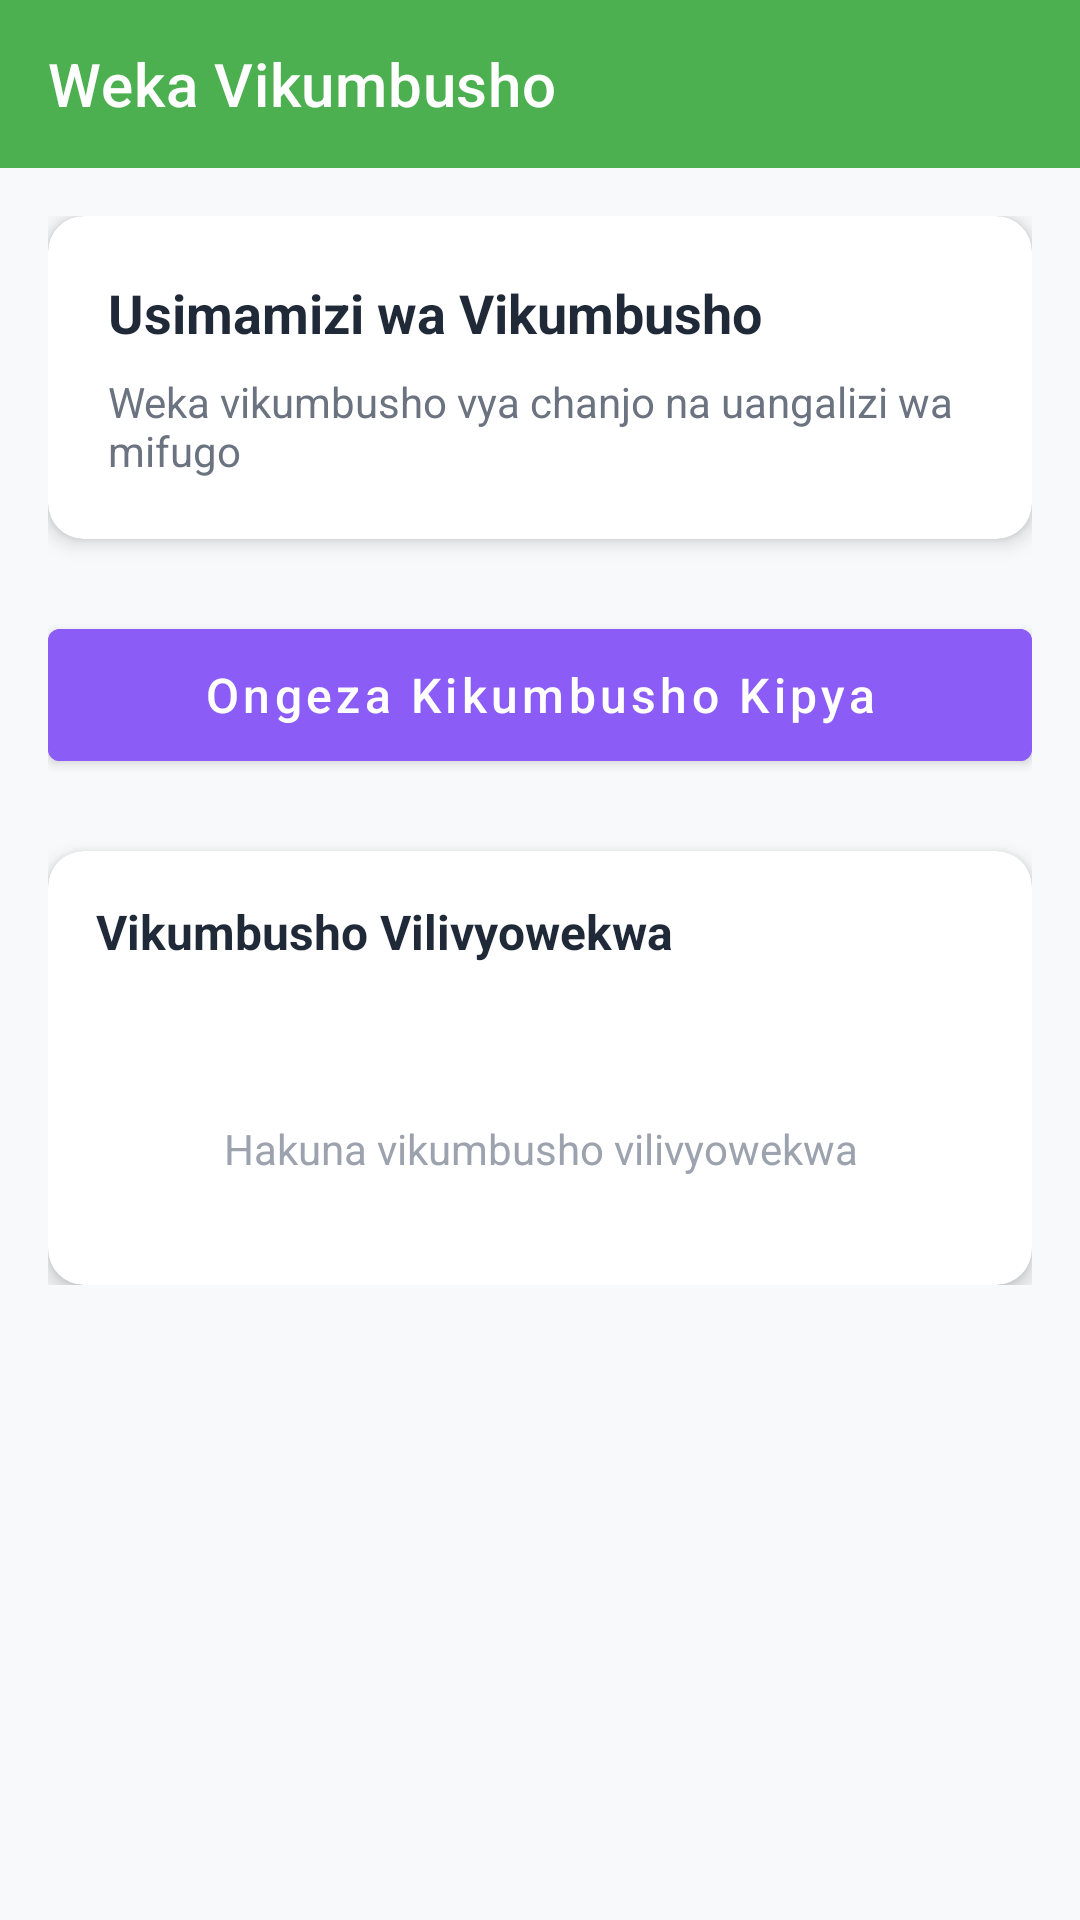

The Android layout XML behind this screen, and the referenced resources:
<!-- AndroidManifest.xml: application theme Theme.FowlTyphoidMonitor -->
<!-- res/layout/activity_set_reminders.xml -->
<?xml version="1.0" encoding="utf-8"?>

<androidx.constraintlayout.widget.ConstraintLayout
    xmlns:android="http://schemas.android.com/apk/res/android"
    xmlns:app="http://schemas.android.com/apk/res-auto"
    android:layout_width="match_parent"
    android:layout_height="match_parent"
    android:background="#F8F9FA">

    
    <com.google.android.material.appbar.MaterialToolbar
        android:id="@+id/toolbar"
        android:layout_width="match_parent"
        android:layout_height="?attr/actionBarSize"
        android:background="@color/primary_color"
        android:theme="@style/ThemeOverlay.MaterialComponents.Dark.ActionBar"
        app:title="Weka Vikumbusho"
        app:titleTextColor="@android:color/white"
        app:navigationIcon="@drawable/ic_back"
        app:layout_constraintTop_toTopOf="parent" />

    
    <ScrollView
        android:layout_width="match_parent"
        android:layout_height="0dp"
        app:layout_constraintTop_toBottomOf="@id/toolbar"
        app:layout_constraintBottom_toBottomOf="parent"
        android:padding="16dp">

        <LinearLayout
            android:layout_width="match_parent"
            android:layout_height="wrap_content"
            android:orientation="vertical">

            
            <androidx.cardview.widget.CardView
                android:layout_width="match_parent"
                android:layout_height="wrap_content"
                android:layout_marginBottom="24dp"
                app:cardCornerRadius="12dp"
                app:cardElevation="4dp"
                android:backgroundTint="@android:color/white">

                <LinearLayout
                    android:layout_width="match_parent"
                    android:layout_height="wrap_content"
                    android:orientation="vertical"
                    android:padding="20dp">

                    <TextView
                        android:layout_width="match_parent"
                        android:layout_height="wrap_content"
                        android:text="Usimamizi wa Vikumbusho"
                        android:textSize="18sp"
                        android:textStyle="bold"
                        android:textColor="#1F2937"
                        android:layout_marginBottom="8dp" />

                    <TextView
                        android:layout_width="match_parent"
                        android:layout_height="wrap_content"
                        android:text="Weka vikumbusho vya chanjo na uangalizi wa mifugo"
                        android:textSize="14sp"
                        android:textColor="#6B7280" />
                </LinearLayout>
            </androidx.cardview.widget.CardView>

            
            <com.google.android.material.button.MaterialButton
                android:id="@+id/btnAddReminder"
                android:layout_width="match_parent"
                android:layout_height="56dp"
                android:text="Ongeza Kikumbusho Kipya"
                android:textAllCaps="false"
                android:textSize="16sp"
                app:icon="@drawable/ic_add"
                app:iconSize="20dp"
                app:iconGravity="textStart"
                android:layout_marginBottom="24dp"
                style="@style/Widget.MaterialComponents.Button"
                android:backgroundTint="#8B5CF6" />

            
            <androidx.cardview.widget.CardView
                android:layout_width="match_parent"
                android:layout_height="wrap_content"
                app:cardCornerRadius="12dp"
                app:cardElevation="4dp"
                android:backgroundTint="@android:color/white">

                <LinearLayout
                    android:layout_width="match_parent"
                    android:layout_height="wrap_content"
                    android:orientation="vertical"
                    android:padding="16dp">

                    <TextView
                        android:layout_width="match_parent"
                        android:layout_height="wrap_content"
                        android:text="Vikumbusho Vilivyowekwa"
                        android:textSize="16sp"
                        android:textStyle="bold"
                        android:textColor="#1F2937"
                        android:layout_marginBottom="16dp" />

                    
                    <androidx.recyclerview.widget.RecyclerView
                        android:id="@+id/recyclerViewReminders"
                        android:layout_width="match_parent"
                        android:layout_height="wrap_content"
                        android:layout_marginBottom="16dp" />

                    
                    <TextView
                        android:id="@+id/txtEmptyReminders"
                        android:layout_width="match_parent"
                        android:layout_height="wrap_content"
                        android:text="Hakuna vikumbusho vilivyowekwa"
                        android:textSize="14sp"
                        android:textColor="#9CA3AF"
                        android:gravity="center"
                        android:padding="20dp"
                        android:visibility="visible" />
                </LinearLayout>
            </androidx.cardview.widget.CardView>

        </LinearLayout>
    </ScrollView>

</androidx.constraintlayout.widget.ConstraintLayout>
<!-- resources referenced by this layout -->
<resources>
  <color name="primary_color">#4CAF50</color>
  <style name="Theme.FowlTyphoidMonitor" parent="Theme.MaterialComponents.Light.NoActionBar">
          
          <item name="colorPrimary">@color/primary_color</item>
          <item name="colorPrimaryDark">@color/primary_dark_color</item>
          <item name="colorAccent">@color/accent_color</item>
          <item name="android:textColorPrimary">@color/text_color_primary</item>
          <item name="android:textColorSecondary">@color/text_color_secondary</item>
          <item name="android:windowBackground">@color/background_color</item>
      </style>
  <color name="primary_dark_color">#388E3C</color>
  <color name="accent_color">#FF9800</color>
  <color name="text_color_primary">#212121</color>
  <color name="text_color_secondary">#757575</color>
  <color name="background_color">#F5F5F5</color>
</resources>
